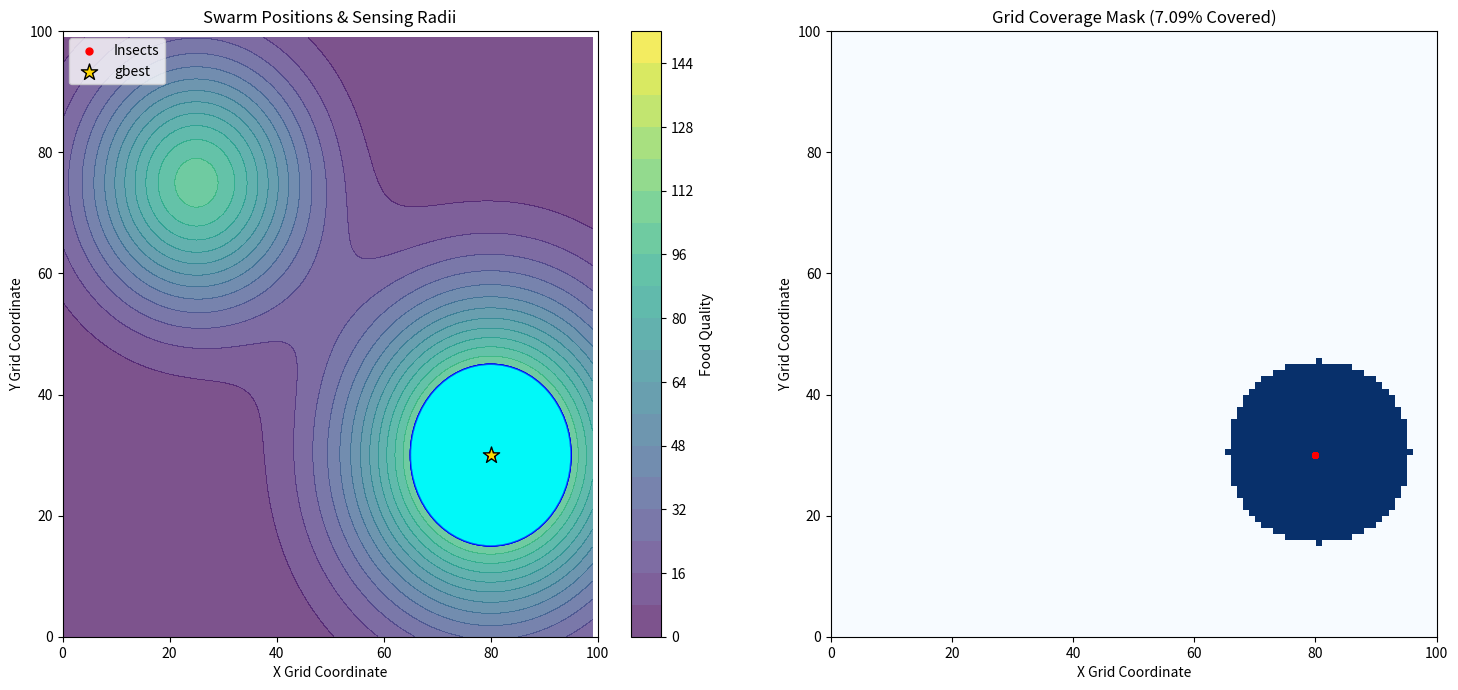

Write the Python code that produced this figure.
import numpy as np
import matplotlib.pyplot as plt
import matplotlib.patches as patches

# -------------------------------------------------------------------------
# Simulation Setup & Parameters
# -------------------------------------------------------------------------
GRID_SIZE = 100          # 100x100 grid (coordinates range 0-99)
SENSING_RADIUS = 15     # Radius around each insect covered by sensing
NUM_INSECTS = 30         # Size of swarm
MAX_ITERATIONS = 50     # Number of optimization steps

# Velocity update hyper-parameters
w = 0.5                  # Inertia weight
c1 = 1.5                 # Personal attraction weight
c2 = 1.5                 # Social attraction weight

# Synthetic Fitness Function: Multi-peak food quality field across the grid
def evaluate_food_source(position):
    x, y = position
    peak1 = 100 * np.exp(-((x - 25)**2 + (y - 75)**2) / 400)
    peak2 = 150 * np.exp(-((x - 80)**2 + (y - 30)**2) / 600)
    return peak1 + peak2

def clamp_to_grid(pos, limit=GRID_SIZE - 1):
    return np.clip(pos, 0, limit)

# -------------------------------------------------------------------------
# Swarm Initialization
# -------------------------------------------------------------------------
np.random.seed(42)  # For reproducible visual output
positions = np.random.uniform(0, GRID_SIZE - 1, size=(NUM_INSECTS, 2))
velocities = np.random.uniform(-2, 2, size=(NUM_INSECTS, 2))

pbest_positions = np.copy(positions)
pbest_fitnesses = np.array([evaluate_food_source(p) for p in pbest_positions])

gbest_idx = np.argmax(pbest_fitnesses)
gbest_position = np.copy(pbest_positions[gbest_idx])
gbest_fitness = pbest_fitnesses[gbest_idx]

# -------------------------------------------------------------------------
# Optimization Loop
# -------------------------------------------------------------------------
for iteration in range(MAX_ITERATIONS):
    for i in range(NUM_INSECTS):
        current_fitness = evaluate_food_source(positions[i])
        
        if current_fitness > pbest_fitnesses[i]:
            pbest_fitnesses[i] = current_fitness
            pbest_positions[i] = np.copy(positions[i])
            
            if current_fitness > gbest_fitness:
                gbest_fitness = current_fitness
                gbest_position = np.copy(positions[i])
                
    for i in range(NUM_INSECTS):
        rand1, rand2 = np.random.rand(), np.random.rand()
        
        inertia = w * velocities[i]
        personal_attraction = c1 * rand1 * (pbest_positions[i] - positions[i])
        social_attraction = c2 * rand2 * (gbest_position - positions[i])
        
        velocities[i] = inertia + personal_attraction + social_attraction
        positions[i] = clamp_to_grid(positions[i] + velocities[i])

# -------------------------------------------------------------------------
# Grid Coverage Calculation
# -------------------------------------------------------------------------
grid_x, grid_y = np.meshgrid(np.arange(GRID_SIZE), np.arange(GRID_SIZE))

distances = np.sqrt(
    (grid_x[:, :, np.newaxis] - positions[:, 0])**2 + 
    (grid_y[:, :, np.newaxis] - positions[:, 1])**2
)

coverage_mask = np.any(distances <= SENSING_RADIUS, axis=-1)
covered_points = np.sum(coverage_mask)
total_points = GRID_SIZE * GRID_SIZE
coverage_percentage = (covered_points / total_points) * 100

print(f"Optimal Food Site (gbest): X={gbest_position[0]:.2f}, Y={gbest_position[1]:.2f}")
print(f"Best Food Quality Found:   {gbest_fitness:.2f}")
print("--- Grid Coverage Analysis ---")
print(f"Total Grid Points:         {total_points}")
print(f"Points Covered by Swarm:   {covered_points}")
print(f"Percentage Covered:        {coverage_percentage:.2f}%\n")

# -------------------------------------------------------------------------
# Visualization with Matplotlib
# -------------------------------------------------------------------------
fig, axes = plt.subplots(1, 2, figsize=(15, 7))

# --- Plot 1: Food Quality Field & Insect Sensing Radii ---
field_vals = evaluate_food_source([grid_x, grid_y])
contour = axes[0].contourf(grid_x, grid_y, field_vals, levels=20, cmap="viridis", alpha=0.7)
plt.colorbar(contour, ax=axes[0], label="Food Quality")

for pos in positions:
    circle = patches.Circle(
        (pos[0], pos[1]), 
        SENSING_RADIUS, 
        color='cyan', 
        alpha=0.15, 
        ec='blue', 
        linewidth=1
    )
    axes[0].add_patch(circle)

axes[0].scatter(positions[:, 0], positions[:, 1], color='red', s=25, label='Insects')
axes[0].scatter(gbest_position[0], gbest_position[1], color='gold', marker='*', s=150, edgecolors='black', label='gbest')

axes[0].set_xlim(0, GRID_SIZE)
axes[0].set_ylim(0, GRID_SIZE)
axes[0].set_title("Swarm Positions & Sensing Radii")
axes[0].set_xlabel("X Grid Coordinate")
axes[0].set_ylabel("Y Grid Coordinate")
axes[0].legend(loc="upper left")

# --- Plot 2: Binary Coverage Mask ---
axes[1].imshow(coverage_mask, cmap="Blues", origin="lower", extent=[0, GRID_SIZE, 0, GRID_SIZE])
axes[1].scatter(positions[:, 0], positions[:, 1], color='red', s=15, alpha=0.8)

axes[1].set_title(f"Grid Coverage Mask ({coverage_percentage:.2f}% Covered)")
axes[1].set_xlabel("X Grid Coordinate")
axes[1].set_ylabel("Y Grid Coordinate")

plt.tight_layout()
plt.show()
